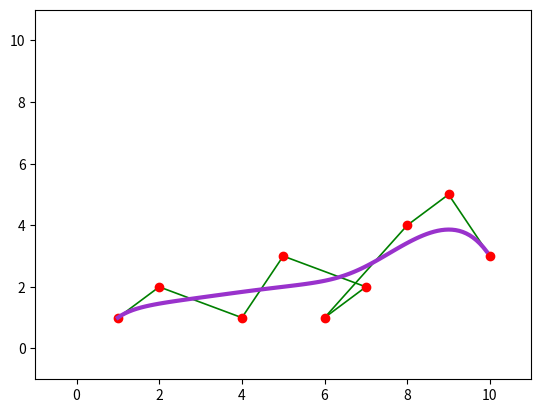

This chart was generated by the following Python code:
import numpy as np
from matplotlib import pyplot as plt
from matplotlib import collections as mc

# start points
SIZE = 9
points_x = [1, 2, 4, 5, 7, 6, 8, 9, 10]
points_y = [1, 2, 1, 3, 2, 1, 4, 5, 3]

lines = np.empty(0)
for i in range(SIZE - 1):
    lines = np.append(lines, [points_x[i], points_y[i], points_x[i + 1], points_y[i + 1]])
lines = np.reshape(lines, (lines.shape[0] // 4, 2, 2))

fig = plt.figure(1)
ax = plt.axes(xlim=(-1, 11), ylim=(-1, 11))
lc = mc.LineCollection(lines, colors='green', linewidths=1.2)
ax.add_collection(lc)


# find Bezier coef
def rec_form(points, start, end, t):
    if start == end:
        return points[start]
    return (1.0-t)*rec_form(points, start, end-1, t) + t*rec_form(points, start+1, end, t)


# get bezier points:
bezier_points_x = np.empty(0)
bezier_points_y = np.empty(0)
points_on_plot, = ax.plot(points_x, points_y, 'ro')

t = 0.0
while t <= 1.0:
    bezier_points_x = np.append(bezier_points_x, rec_form(points_x, 0, SIZE-1, t))
    bezier_points_y = np.append(bezier_points_y, rec_form(points_y, 0, SIZE-1, t))

    t += 0.01

bezier_p, = ax.plot(bezier_points_x, bezier_points_y, color='darkorchid', linewidth=3)

plt.show()
